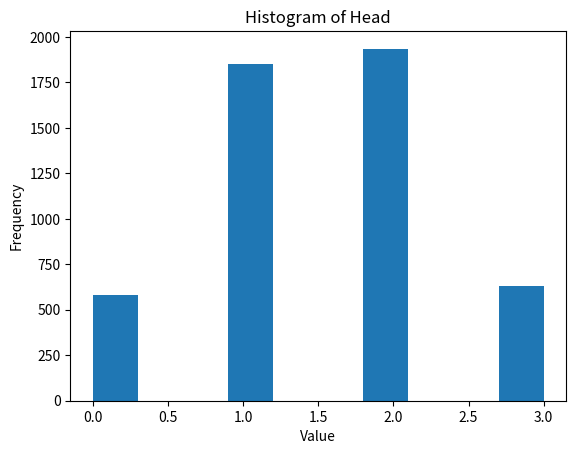

Python code for this plot:
import numpy as np
from scipy.stats import binom
import pandas as pd
import matplotlib.pyplot as plt

#Input
n_flip = 3
result_1set = list(range(n_flip))
prob_HT = 0.50
n_sim = 5000
result_list = []

#Begin binomial distribution (beacuse it discretely will return 0 or 1)
print("I set coin probability =", prob_HT)
print("My sign convention are: Tails = 0, Heads = 1")
for iter in range(0, n_sim):
    result_1set = binom.rvs(1, prob_HT, size=n_flip)
    result_list.append(result_1set)

result_a = np.asarray(result_list)
print(result_list)
print("Head Count: ", np.count_nonzero(result_a == 1))
print("Tail Count: ", np.count_nonzero(result_a == 0))
df = pd.DataFrame(data = result_a)
df.to_csv('results_kkavee.csv', index=False,header=False)

#Visualise
df["Total"] = df.sum(axis=1)
data_to_plot = df["Total"].to_numpy()

plt.hist(data_to_plot)
plt.title("Histogram of Head")
plt.xlabel("Value")
plt.ylabel("Frequency")
plt.savefig('histogram_kkavee.png')
#plt.show()